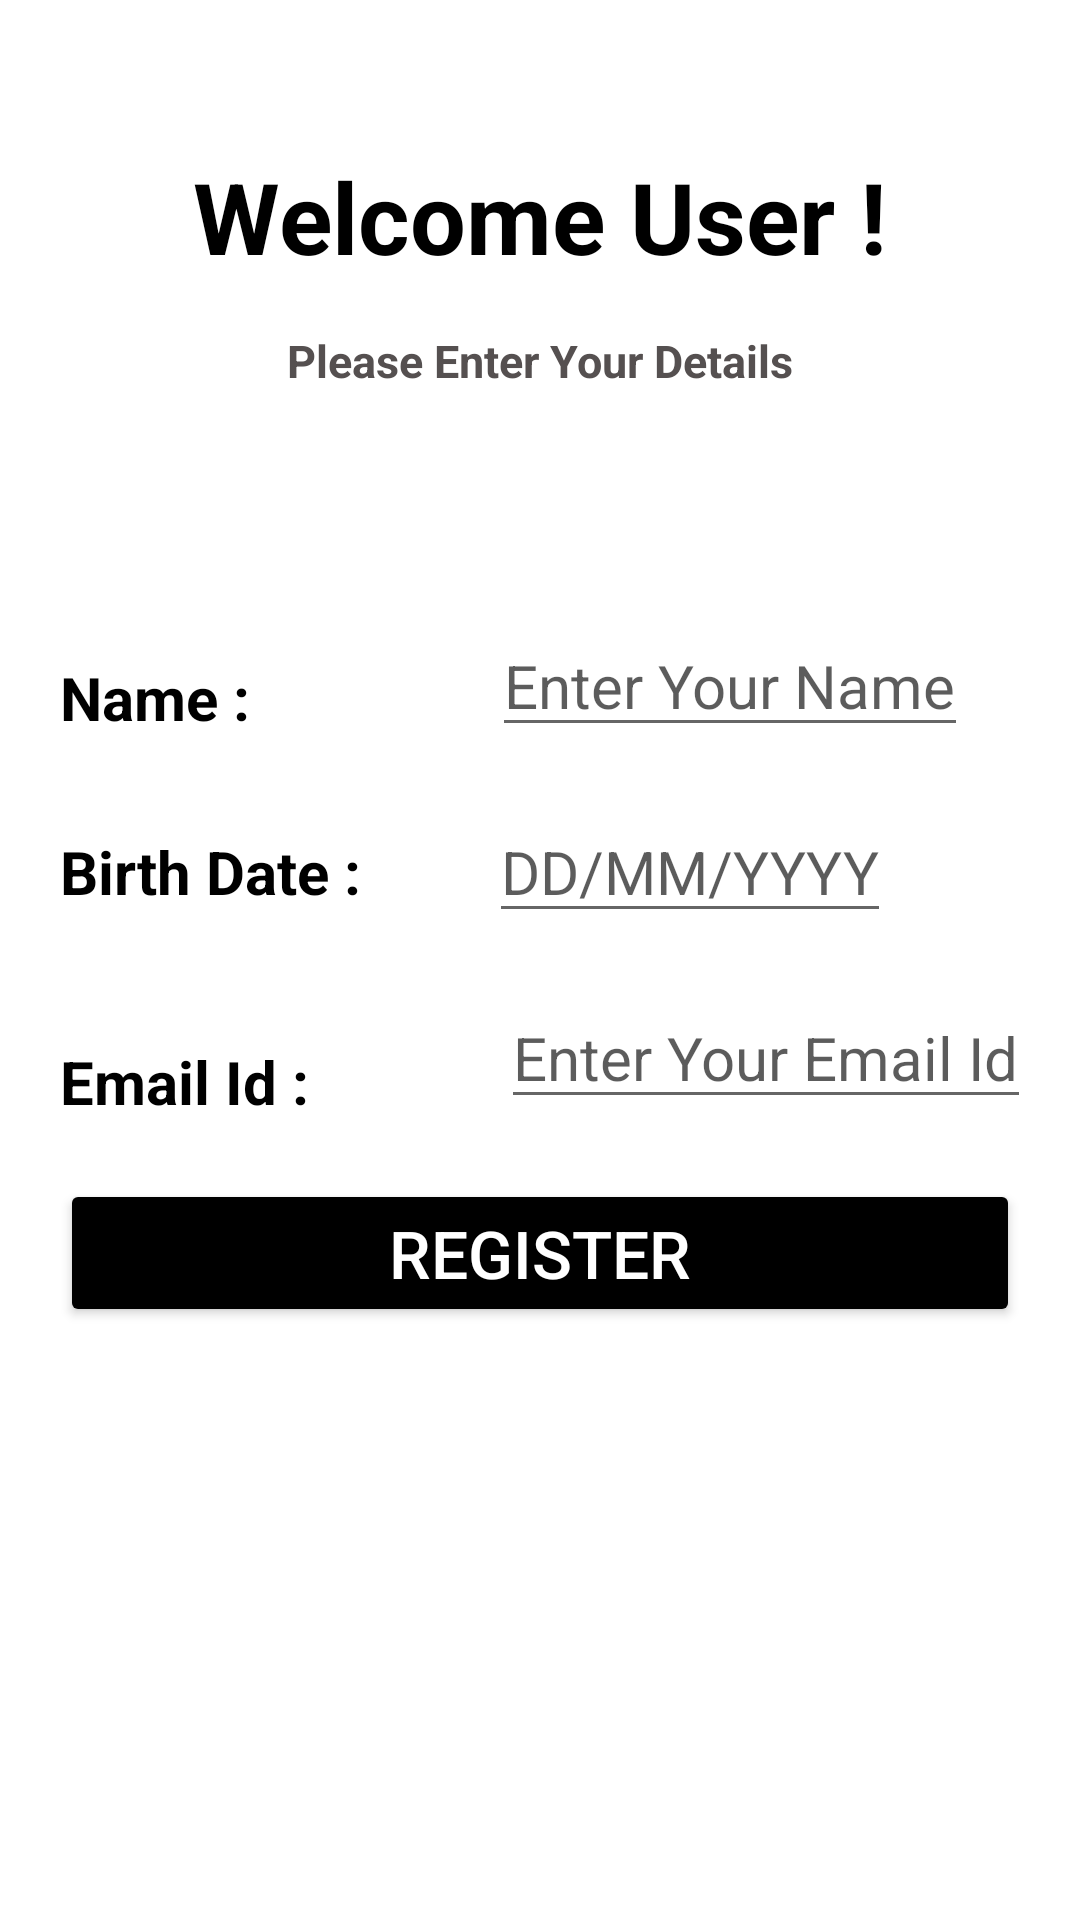

Reconstruct the res/layout file that produces this screen, plus the resources it refers to.
<!-- AndroidManifest.xml: application theme Theme.RegistrationAssignment1 -->
<!-- res/layout/activity_main.xml -->
<?xml version="1.0" encoding="utf-8"?>
<RelativeLayout xmlns:android="http://schemas.android.com/apk/res/android"
    xmlns:app="http://schemas.android.com/apk/res-auto"
    xmlns:tools="http://schemas.android.com/tools"
    android:layout_width="match_parent"
    android:layout_height="match_parent"
    android:background="@drawable/background"
    tools:context=".MainActivity"
    >

    <TextView
        android:layout_width="wrap_content"
        android:layout_height="wrap_content"
        android:text="@string/welcome_user"
        android:textColor="@color/black"
        android:textSize="33sp"
        android:layout_centerHorizontal="true"
        android:layout_marginTop="50dp"
        android:id="@+id/register"
        android:textStyle="bold" />
    <TextView
        android:id="@+id/subtitle"
        android:layout_width="wrap_content"
        android:layout_height="wrap_content"
        android:layout_below="@+id/register"
        android:layout_centerHorizontal="true"
        android:layout_marginTop="16dp"
        android:text="@string/please_enter_your_details"
        android:textColor="#555050"
        android:textSize="15sp"
        android:textStyle="bold" />
    <TextView
        android:layout_width="wrap_content"
        android:layout_height="wrap_content"
        android:layout_below="@+id/register"
        android:layout_marginTop="125dp"
        android:paddingLeft="20dp"
        android:textSize="20sp"
        android:text="@string/name"
        android:textStyle="bold"
        android:textColor="@color/black"
        android:id="@+id/lable_name"/>

    <EditText
        android:id="@+id/name"
        android:layout_width="wrap_content"
        android:layout_height="wrap_content"
        android:layout_below="@+id/register"
        android:layout_alignLeft="@+id/lable_name"
        android:layout_alignParentStart="@+id/lable_name"
        android:layout_marginLeft="164dp"
        android:layout_marginTop="111dp"
        android:hint="@string/enter_your_name"
        android:textColor="@color/black"
        android:textColorHint="#A3000000"
        android:textSize="20sp" />

    <TextView
        android:id="@+id/lable_date"
        android:layout_width="wrap_content"
        android:layout_height="wrap_content"
        android:layout_below="@+id/lable_name"
        android:layout_marginTop="31dp"
        android:paddingLeft="20dp"
        android:text="@string/birth_date"
        android:textColor="@color/black"
        android:textSize="20sp"
        android:textStyle="bold" />

    <EditText
        android:id="@+id/birth_date"
        android:layout_width="wrap_content"
        android:layout_height="wrap_content"
        android:layout_below="@+id/name"
        android:layout_alignLeft="@+id/lable_name"
        android:layout_alignParentStart="@+id/lable_name"
        android:layout_marginLeft="163dp"
        android:layout_marginTop="18dp"
        android:hint="@string/dd_mm_yyyy"
        android:textColor="@color/black"
        android:textColorHint="#A3000000"
        android:textSize="20sp" />

    <TextView
        android:id="@+id/lable_email"
        android:layout_width="wrap_content"
        android:layout_height="wrap_content"
        android:layout_below="@+id/lable_name"
        android:layout_marginTop="101dp"
        android:paddingLeft="20dp"
        android:text="@string/email_id"
        android:textColor="@color/black"
        android:textSize="20sp"
        android:textStyle="bold" />


    <EditText
        android:id="@+id/email"
        android:layout_width="wrap_content"
        android:layout_height="wrap_content"
        android:layout_below="@+id/birth_date"
        android:layout_alignLeft="@+id/lable_name"
        android:layout_alignParentStart="@+id/lable_name"
        android:layout_marginLeft="167dp"
        android:layout_marginTop="18dp"
        android:hint="@string/enter_your_email_id"
        android:textColor="@color/black"
        android:textColorHint="#A3000000"
        android:textSize="20sp" />

    <Button
        android:id="@+id/button"
        android:layout_width="match_parent"
        android:layout_height="wrap_content"
        android:layout_below="@+id/email"
        android:layout_marginStart="20dp"
        android:layout_marginTop="20dp"
        android:layout_marginEnd="20dp"
        android:layout_marginBottom="20dp"
        android:backgroundTint="@color/black"
        android:clickable="true"
        android:shadowColor="@color/black"
        android:text="@string/register"
        android:textColor="@color/white"
        android:textSize="22sp" />


</RelativeLayout>
<!-- resources referenced by this layout -->
<resources>
  <string name="birth_date">Birth Date :</string>
  <string name="dd_mm_yyyy">DD/MM/YYYY</string>
  <string name="email_id">Email Id :</string>
  <string name="enter_your_email_id">Enter Your Email Id</string>
  <string name="enter_your_name">Enter Your Name</string>
  <string name="name">Name :</string>
  <string name="please_enter_your_details">Please Enter Your Details</string>
  <string name="register">Register</string>
  <string name="welcome_user">Welcome User !</string>
  <style name="Theme.RegistrationAssignment1" parent="Theme.MaterialComponents.DayNight.DarkActionBar">
          
          <item name="colorPrimary">@color/purple_500</item>
          <item name="colorPrimaryVariant">@color/purple_700</item>
          <item name="colorOnPrimary">@color/white</item>
          
          <item name="colorSecondary">@color/teal_200</item>
          <item name="colorSecondaryVariant">@color/teal_700</item>
          <item name="colorOnSecondary">@color/black</item>
          
          <item name="android:statusBarColor">?attr/colorPrimaryVariant</item>
          
      </style>
  <!-- not gathered from this repository: default colours our renderer supplied (Android Studio template values) -->
  <color name="purple_500">#FF6200EE</color>
  <color name="purple_700">#FF3700B3</color>
  <color name="teal_200">#FF03DAC5</color>
  <color name="teal_700">#FF018786</color>
  <color name="black">#FF000000</color>
  <color name="white">#FFFFFFFF</color>
</resources>
